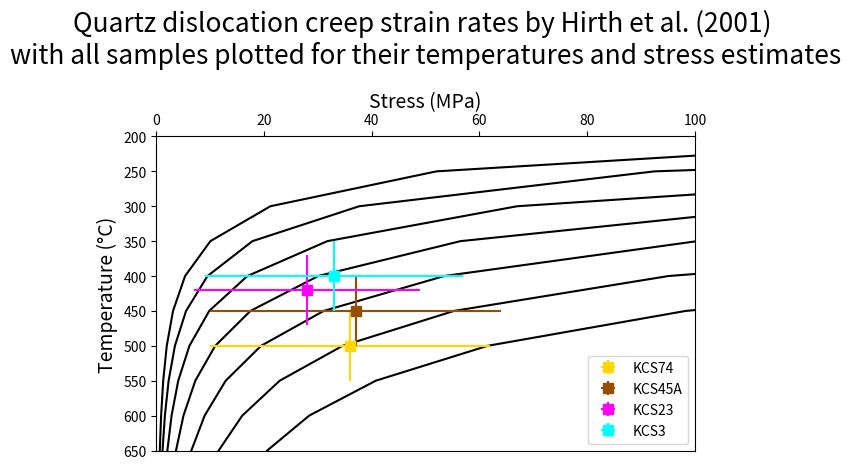

Python code for this plot:
import numpy as np
import matplotlib.pyplot as plt

# Define RGB triplets for custom colors
brown = [0.6, 0.3, 0]
gold = [1, 0.84, 0]
magenta = [1, 0, 1]
cyan = [0, 1, 1]

# Constants
R = 8.3144  # Universal gas constant [J/(mol*K)]
T = np.arange(200, 701, 50) + 273  # Temperature [K] from 200 to 650 degrees C
TC = T - 273  # Temperature [C]
geotherm = 10  # Geothermal gradient [degrees C/km]
rho = 2700  # Average crustal density [kg/m^3]
g = 9.8  # Acceleration due to gravity [m/s^2]

# Calculating depth and pressure
h = TC / geotherm * 1e3  # Depth [m]
P = rho * g * h / 1e9  # Pressure [GPa]

# Water fugacity data (FH2O) from UMN water fugacity calculator
FH2O = 1e3 * np.array([0.203, 0.469, 0.944, 1.758, 2.923, 4.545, 6.692, 9.627,
                       13.045, 17.134, 22.326, 27.902, 34.204, 41.233, 49.743])  # 10°C/km

# Fugacity interpolation
v = FH2O
xq = np.linspace(1, len(v), len(T))
fH2O = np.interp(xq, np.arange(1, len(v) + 1), v)

# Material constants for flow law calculation
n = 4  # Stress exponent
A = 10**-11.2  # Pre-exponential constant
Q = 1.35e5  # Activation energy [J/mol]
d = 10  # Grain size [microns]
m = 0  # Grain size exponent
fn = 1  # Water fugacity exponent

# Strain rates to be plotted
strain_rates = [1e-9, 1e-10, 1e-11, 1e-12, 1e-13, 1e-14, 1e-15]

# Plotting flow laws for different strain rates
plt.figure(1)

for E in strain_rates:
    flowcurve = (d**m * (E / (A * fH2O**fn * np.exp(-Q / (R * T))))**(1 / n))
    plt.plot(flowcurve, TC, 'k')


# Plot settings
plt.xlim([0, 100])
plt.ylim([650, 200])
plt.xlabel('Stress (MPa)', fontsize=14)
plt.ylabel('Temperature (°C)', fontsize=14)
plt.gca().xaxis.tick_top()
plt.gca().xaxis.set_label_position('top') 
plt.title('Quartz dislocation creep strain rates by Hirth et al. (2001) \nwith all samples plotted for their temperatures and stress estimates', fontsize=19, pad=20)

plt.tight_layout(rect=[0, 0, 1, 1])

# Datapoint coordinates
data_points = [
    (500, 36, 50, 26, gold, 'KCS74'),
    (450, 37, 50, 27, brown, 'KCS45A'),
    (420, 28, 50, 21, magenta, 'KCS23'),
    (400, 33, 50, 24, cyan, 'KCS3')
]

# Plotting the datapoints with error bars
for x, y, xerr, yerr, color, label in data_points:
    plt.errorbar(y, x, xerr=yerr, yerr=xerr, fmt='s', color=color, markersize=7, markerfacecolor=color, label=label)

# Show legend
plt.legend()

# Show the plot
plt.show()
